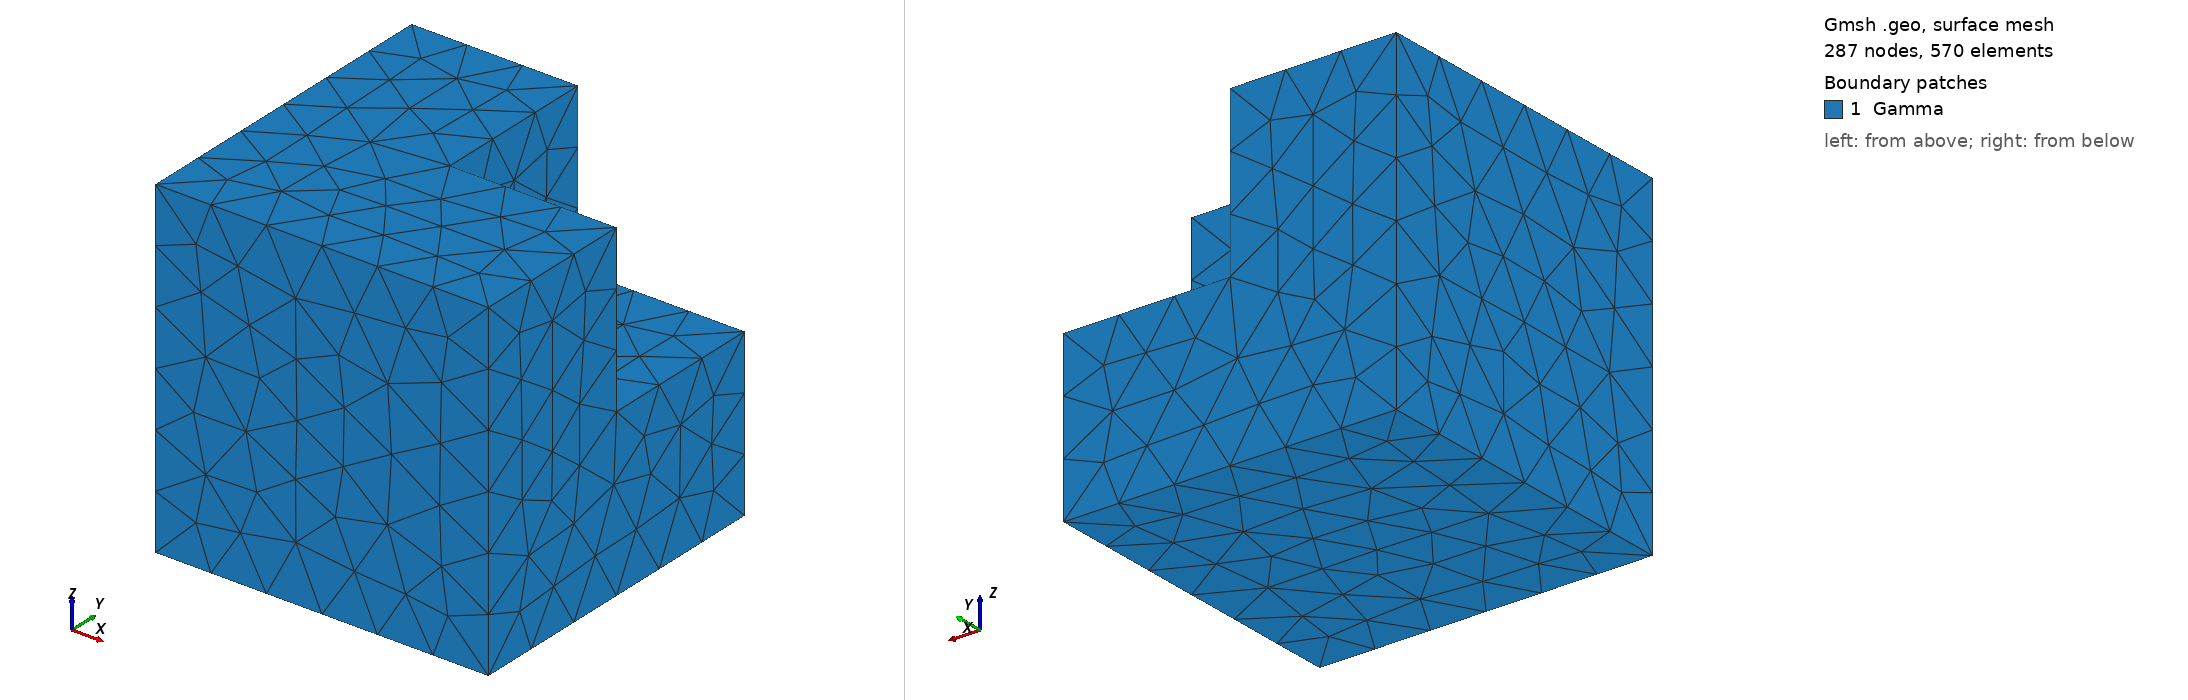

Gmsh geometry script, surface-meshed: 287 nodes, 570 surface elements. Boundary patches (legend numbers): 1 Gamma. Left view from above one corner, right view from below the opposite corner. Legend entries are the model's physical surfaces. The drawing asked Gmsh for element sizes between 1% and 20% of the model's largest extent; the script's own settings can give other sizes.

=== l-shape-3d.geo (drawn) ===
SetFactory("OpenCASCADE");

h = 0.1; // or whatever
Mesh.CharacteristicLengthMin = h;
Mesh.CharacteristicLengthMax = h;

Box(1)= {0,0,0,1,1,1};
Box(2)= {0.5,0.5,0.5,0.5,0.5,0.5};
V[]=BooleanDifference{Volume{1}; Delete; }{Volume{2}; Delete;} ;
b[]=Boundary{Volume{V[]};};
Physical Surface("Gamma")={b[]};
Physical Volume("Omega")={V[]};
